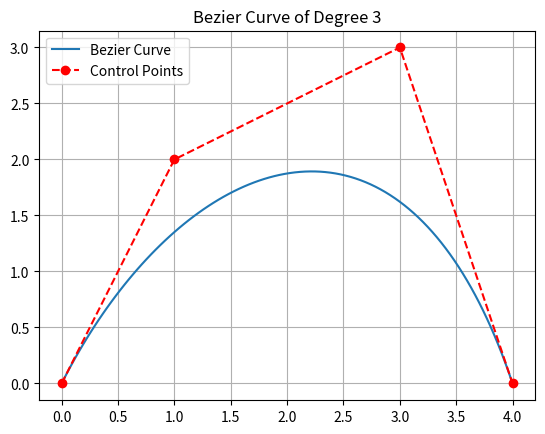

This chart was generated by the following Python code:
# %% INIT
import numpy as np

# %% COMBINATION

# n!/k!(n-k)!
def combinations(n):
    """Compute the combination of n and k (n choose k) for all k."""
    k = np.arange(n + 1)
    k_fact = np.ones(n + 1)
    k_fact[1:] = np.cumprod(k[1:])
    n_fact = k_fact[-1]
    n_k_fact = k_fact[::-1]

    return n_fact / (k_fact * n_k_fact)


# %% BERNSTEIN POLYNOMIALS
def bernstein_poly(n, t):
    """Compute the Bernstein polynomials of degree n at parameter t."""
    k = np.arange(n + 1)[:, np.newaxis]
    comb = combinations(n)[:, np.newaxis]
    t = np.asarray(t)[np.newaxis, :]

    return comb * (t ** k) * ( (1 - t) ** (n - k))
    
# %% BEZIER CURVE
def bezier_curve(control_points, degree):
    """Compute the Bezier curve."""
    return lambda t: np.dot(bernstein_poly(degree, t).T, control_points)

# %% VISUALIZATION
def plot_bezier_curve(control_points, degree, num_points=100):
    """Plot the Bezier curve along with its control points."""
    import matplotlib.pyplot as plt

    t_values = np.linspace(0, 1, num_points)
    curve_points = bezier_curve(control_points, degree)(t_values)

    plt.plot(curve_points[:, 0], curve_points[:, 1], label='Bezier Curve')
    plt.plot(control_points[:, 0], control_points[:, 1], 'ro--', label='Control Points')
    plt.title('Bezier Curve of Degree {}'.format(degree))
    plt.legend()
    plt.grid()
    plt.show()

# %% EXAMPLE USAGE
if __name__ == "__main__":
    # Define control points
    control_points = np.array([[0, 0], [1, 2], [3, 3], [4, 0]])
    degree = len(control_points) - 1

    # Plot the Bezier curve
    plot_bezier_curve(control_points, degree)